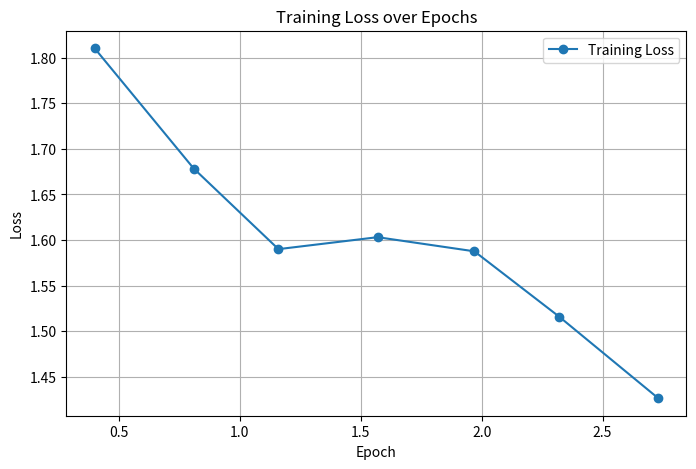

This chart was generated by the following Python code:
import matplotlib.pyplot as plt

def plot_learning_curves(results):
    """
    Plots the learning curves for training loss.
    
    Args:
        results (dict): Dictionary with keys:
            - 'epochs': list of epoch numbers
            - 'train_loss': list of training loss values
    """
    epochs = results['epochs']
    train_loss = results['train_loss']
    
    # Plot 1: Training and Eval Loss
    plt.figure(figsize=(8, 5))
    plt.plot(epochs, train_loss, marker='o', label='Training Loss')
    plt.xlabel('Epoch')
    plt.ylabel('Loss')
    plt.title('Training Loss over Epochs')
    plt.legend()
    plt.grid(True)
    plt.show()



results = {
    'epochs': [0.4, 0.81, 1.16, 1.57, 1.97, 2.32, 2.73],
    'train_loss': [1.8102, 1.6783, 1.59, 1.6031, 1.5876, 1.5161, 1.4266]
}

plot_learning_curves(results)